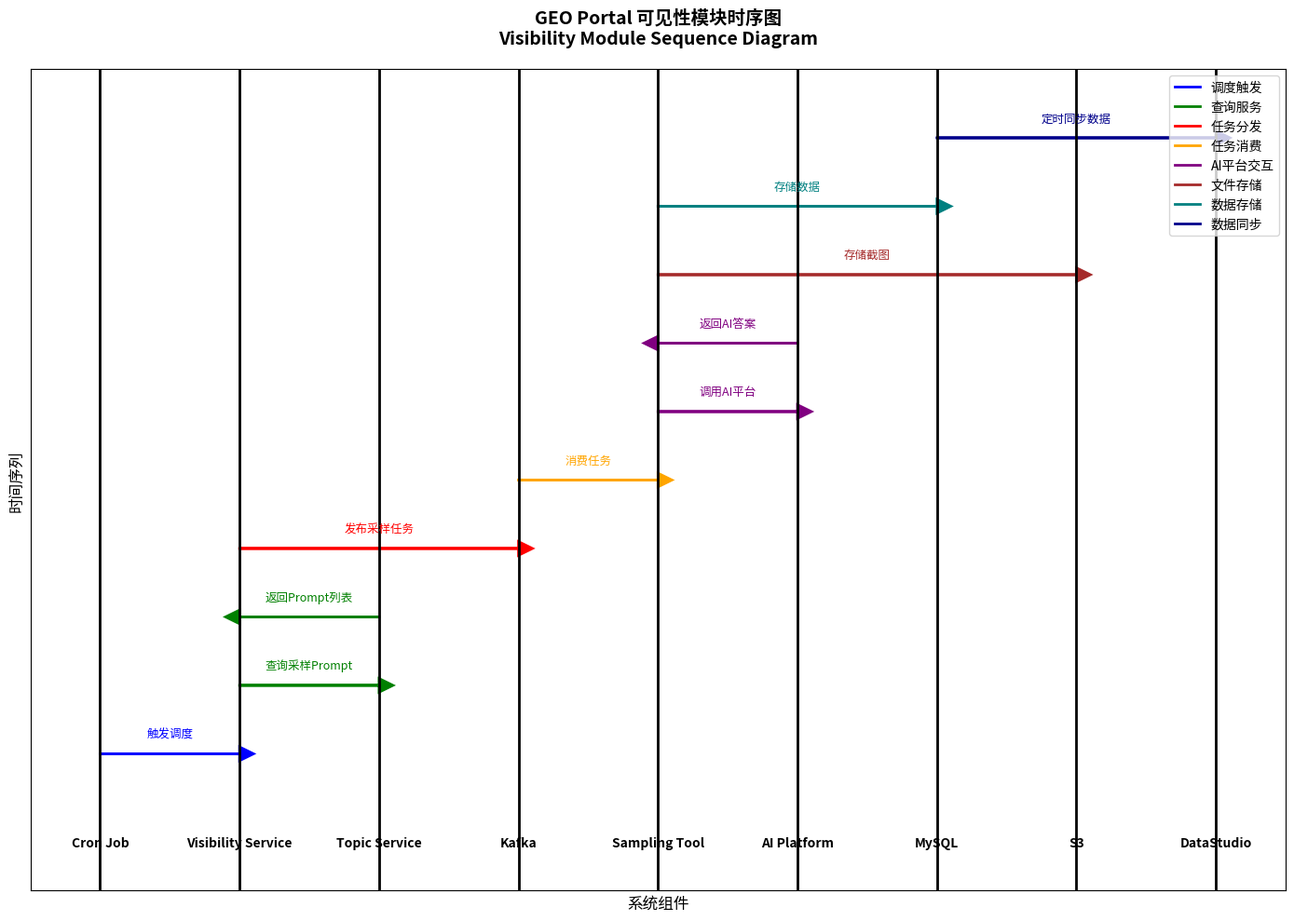

Here is the Python script that generated this plot:
import matplotlib.pyplot as plt
import numpy as np

# Create figure and axis
fig, ax = plt.subplots(figsize=(14, 10))

# Define components and their positions
components = {
    "Cron Job": 0,
    "Visibility Service": 1,
    "Topic Service": 2,
    "Kafka": 3,
    "Sampling Tool": 4,
    "AI Platform": 5,
    "MySQL": 6,
    "S3": 7,
    "DataStudio": 8,
}

# Draw vertical lines for each component
for comp, x in components.items():
    ax.axvline(x=x, color="black", linewidth=2)
    ax.text(x, -0.1, comp, ha="center", va="top", fontsize=10, fontweight="bold")

# Define timeline
start_time = 0
end_time = 10
time_steps = np.linspace(start_time, end_time, 100)

# Draw sequence of events
# 1. Cron Job triggers Visibility Service
ax.arrow(
    components["Cron Job"],
    0.5,
    components["Visibility Service"] - components["Cron Job"],
    0,
    head_width=0.1,
    head_length=0.1,
    fc="blue",
    ec="blue",
    linewidth=2,
)
ax.text(
    (components["Cron Job"] + components["Visibility Service"]) / 2,
    0.6,
    "触发调度",
    ha="center",
    va="bottom",
    fontsize=9,
    color="blue",
)

# 2. Visibility Service queries Topic Service
ax.arrow(
    components["Visibility Service"],
    1.0,
    components["Topic Service"] - components["Visibility Service"],
    0,
    head_width=0.1,
    head_length=0.1,
    fc="green",
    ec="green",
    linewidth=2,
)
ax.text(
    (components["Visibility Service"] + components["Topic Service"]) / 2,
    1.1,
    "查询采样Prompt",
    ha="center",
    va="bottom",
    fontsize=9,
    color="green",
)

# 3. Topic Service returns prompts
ax.arrow(
    components["Topic Service"],
    1.5,
    components["Visibility Service"] - components["Topic Service"],
    0,
    head_width=0.1,
    head_length=0.1,
    fc="green",
    ec="green",
    linewidth=2,
)
ax.text(
    (components["Visibility Service"] + components["Topic Service"]) / 2,
    1.6,
    "返回Prompt列表",
    ha="center",
    va="bottom",
    fontsize=9,
    color="green",
)

# 4. Visibility Service publishes to Kafka
ax.arrow(
    components["Visibility Service"],
    2.0,
    components["Kafka"] - components["Visibility Service"],
    0,
    head_width=0.1,
    head_length=0.1,
    fc="red",
    ec="red",
    linewidth=2,
)
ax.text(
    (components["Visibility Service"] + components["Kafka"]) / 2,
    2.1,
    "发布采样任务",
    ha="center",
    va="bottom",
    fontsize=9,
    color="red",
)

# 5. Sampling Tool consumes from Kafka
ax.arrow(
    components["Kafka"],
    2.5,
    components["Sampling Tool"] - components["Kafka"],
    0,
    head_width=0.1,
    head_length=0.1,
    fc="orange",
    ec="orange",
    linewidth=2,
)
ax.text(
    (components["Kafka"] + components["Sampling Tool"]) / 2,
    2.6,
    "消费任务",
    ha="center",
    va="bottom",
    fontsize=9,
    color="orange",
)

# 6. Sampling Tool calls AI Platform
ax.arrow(
    components["Sampling Tool"],
    3.0,
    components["AI Platform"] - components["Sampling Tool"],
    0,
    head_width=0.1,
    head_length=0.1,
    fc="purple",
    ec="purple",
    linewidth=2,
)
ax.text(
    (components["Sampling Tool"] + components["AI Platform"]) / 2,
    3.1,
    "调用AI平台",
    ha="center",
    va="bottom",
    fontsize=9,
    color="purple",
)

# 7. AI Platform returns response
ax.arrow(
    components["AI Platform"],
    3.5,
    components["Sampling Tool"] - components["AI Platform"],
    0,
    head_width=0.1,
    head_length=0.1,
    fc="purple",
    ec="purple",
    linewidth=2,
)
ax.text(
    (components["Sampling Tool"] + components["AI Platform"]) / 2,
    3.6,
    "返回AI答案",
    ha="center",
    va="bottom",
    fontsize=9,
    color="purple",
)

# 8. Sampling Tool saves screenshot to S3
ax.arrow(
    components["Sampling Tool"],
    4.0,
    components["S3"] - components["Sampling Tool"],
    0,
    head_width=0.1,
    head_length=0.1,
    fc="brown",
    ec="brown",
    linewidth=2,
)
ax.text(
    (components["Sampling Tool"] + components["S3"]) / 2,
    4.1,
    "存储截图",
    ha="center",
    va="bottom",
    fontsize=9,
    color="brown",
)

# 9. Sampling Tool saves data to MySQL
ax.arrow(
    components["Sampling Tool"],
    4.5,
    components["MySQL"] - components["Sampling Tool"],
    0,
    head_width=0.1,
    head_length=0.1,
    fc="teal",
    ec="teal",
    linewidth=2,
)
ax.text(
    (components["Sampling Tool"] + components["MySQL"]) / 2,
    4.6,
    "存储数据",
    ha="center",
    va="bottom",
    fontsize=9,
    color="teal",
)

# 10. DataStudio syncs from MySQL
ax.arrow(
    components["MySQL"],
    5.0,
    components["DataStudio"] - components["MySQL"],
    0,
    head_width=0.1,
    head_length=0.1,
    fc="darkblue",
    ec="darkblue",
    linewidth=2,
)
ax.text(
    (components["MySQL"] + components["DataStudio"]) / 2,
    5.1,
    "定时同步数据",
    ha="center",
    va="bottom",
    fontsize=9,
    color="darkblue",
)

# Set up the plot
ax.set_xlim(-0.5, 8.5)
ax.set_ylim(-0.5, 5.5)
ax.set_title(
    "GEO Portal 可见性模块时序图\nVisibility Module Sequence Diagram",
    fontsize=14,
    fontweight="bold",
    pad=20,
)
ax.set_xlabel("系统组件", fontsize=12)
ax.set_ylabel("时间序列", fontsize=12)

# Remove axis ticks
ax.set_xticks([])
ax.set_yticks([])

# Add legend
legend_elements = [
    plt.Line2D([0], [0], color="blue", linewidth=2, label="调度触发"),
    plt.Line2D([0], [0], color="green", linewidth=2, label="查询服务"),
    plt.Line2D([0], [0], color="red", linewidth=2, label="任务分发"),
    plt.Line2D([0], [0], color="orange", linewidth=2, label="任务消费"),
    plt.Line2D([0], [0], color="purple", linewidth=2, label="AI平台交互"),
    plt.Line2D([0], [0], color="brown", linewidth=2, label="文件存储"),
    plt.Line2D([0], [0], color="teal", linewidth=2, label="数据存储"),
    plt.Line2D([0], [0], color="darkblue", linewidth=2, label="数据同步"),
]
ax.legend(handles=legend_elements, loc="upper right", bbox_to_anchor=(1, 1))

plt.tight_layout()
plt.show()

# Print the sequence description
print("\n=== GEO Portal 可见性模块时序流程 ===")
print("1. Cron Job → Visibility Service: 触发调度任务")
print("2. Visibility Service → Topic Service: 查询需要采样的Prompt")
print("3. Topic Service → Visibility Service: 返回Prompt列表")
print("4. Visibility Service → Kafka: 发布采样任务到消息队列")
print("5. Kafka → Sampling Tool: 多个采样工具实例消费任务")
print("6. Sampling Tool → AI Platform: 调用AI平台获取答案")
print("7. AI Platform → Sampling Tool: 返回AI答案内容")
print("8. Sampling Tool → S3: 存储截图文件")
print("9. Sampling Tool → MySQL: 存储结构化数据")
print("10. MySQL → DataStudio: 定时同步数据用于指标计算")
print("\n关键特性：")
print("- 异步处理：通过Kafka实现任务分发")
print("- 水平扩展：多个Sampling Tool实例并行处理")
print("- 数据持久化：截图(S3) + 结构化数据(MySQL)")
print("- 监控分析：DataStudio进行指标计算")
